4-way image classification set "data" from GitHub (lambertgeo/PHI); label vocabulary: negatif, negative, positif, positive.

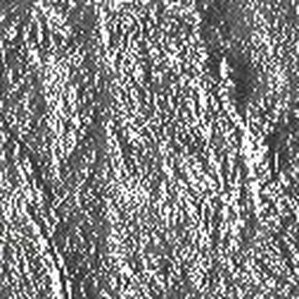
Label: negative

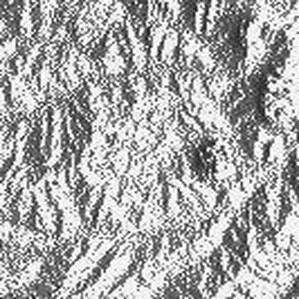
Label: positif

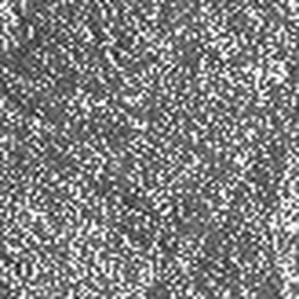
Label: negatif

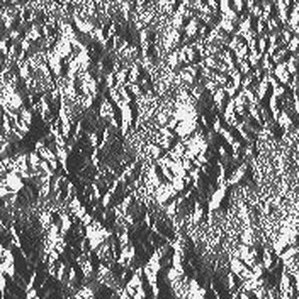
Label: positive

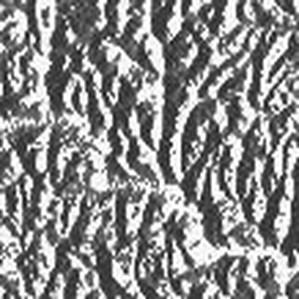
Label: negative

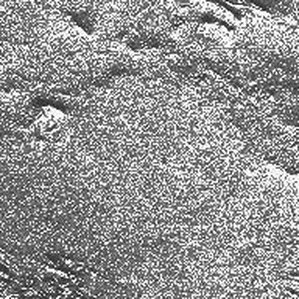
Label: positif
